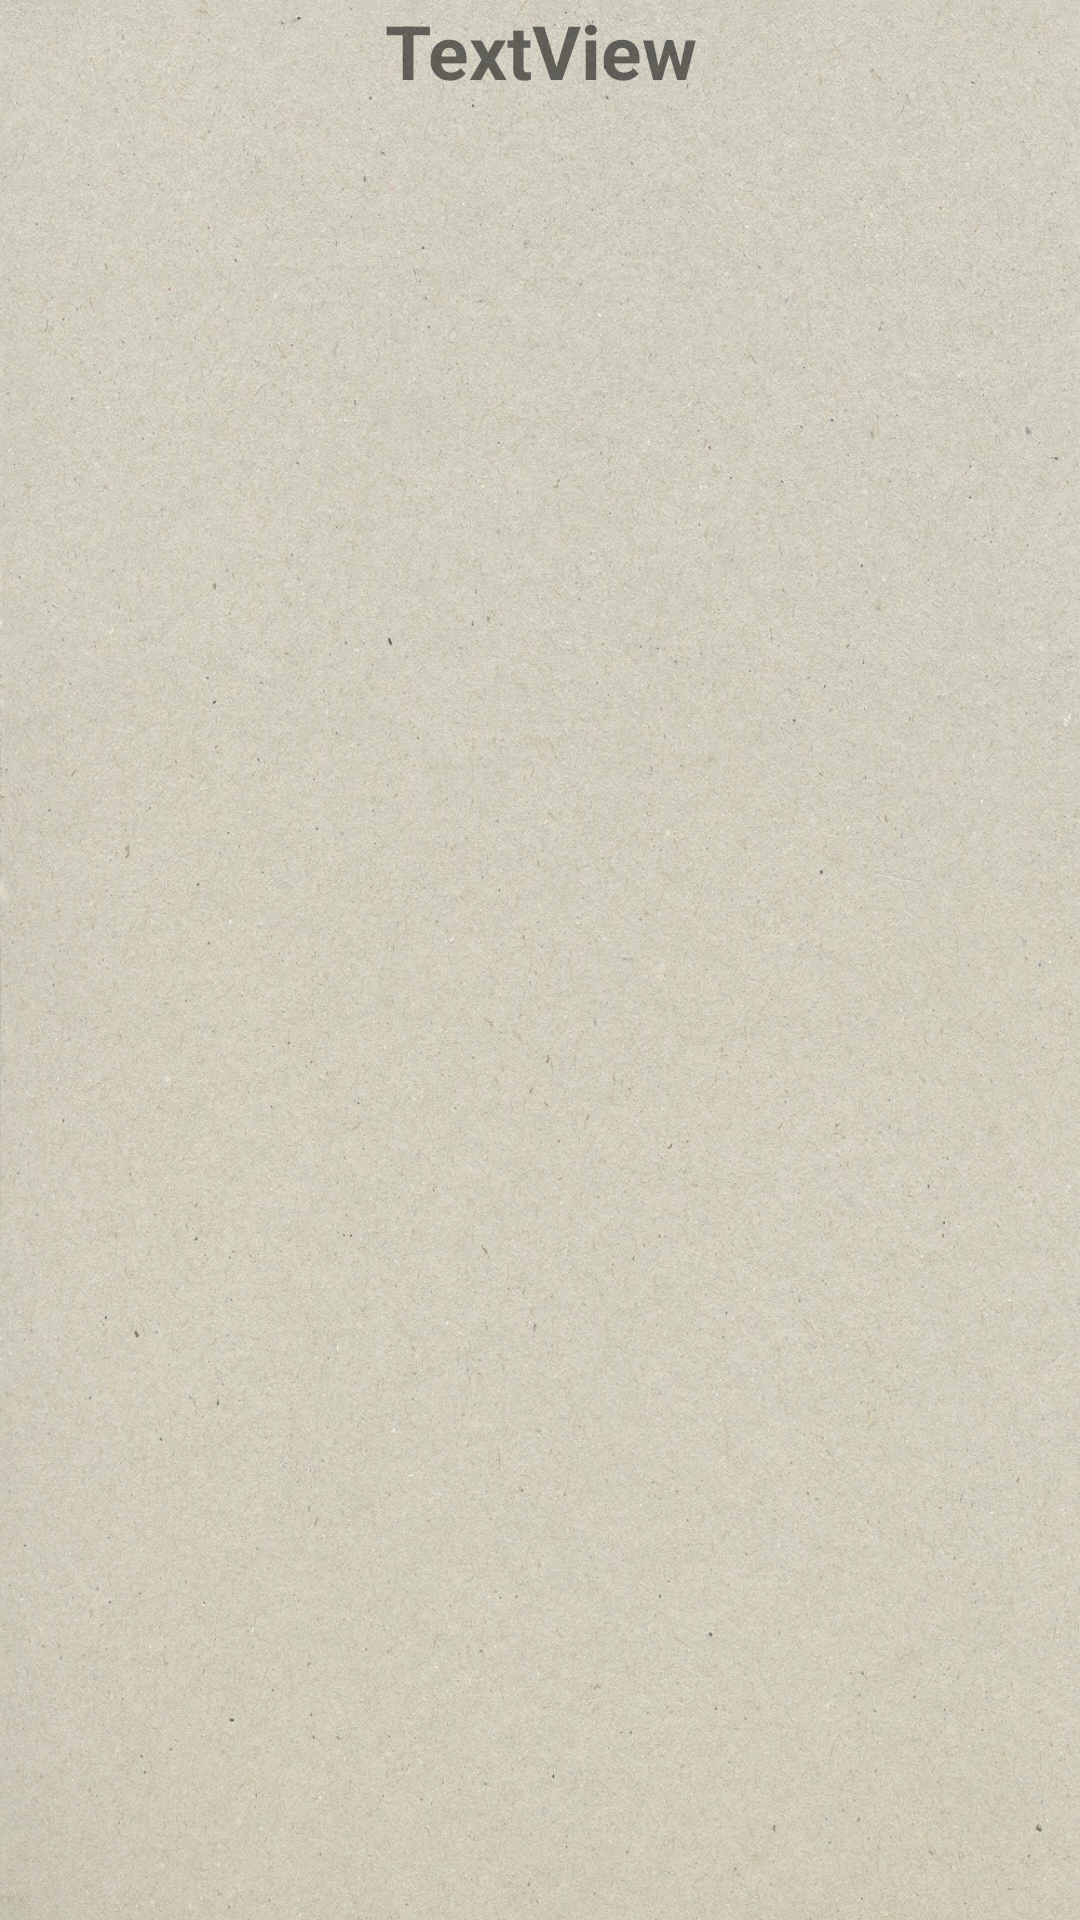

This screen was rendered from an Android layout file. Write that file and the resources it references.
<!-- AndroidManifest.xml: application theme Theme.LibroTimbriRifugiDolomiti -->
<!-- res/layout/fragment_hut_detail.xml -->
<?xml version="1.0" encoding="utf-8"?>
<LinearLayout
    xmlns:android="http://schemas.android.com/apk/res/android"
    xmlns:app="http://schemas.android.com/apk/res-auto"
    xmlns:tools="http://schemas.android.com/tools"
    android:layout_width="match_parent"
    android:layout_height="match_parent"
    android:background="@drawable/background">


    <LinearLayout
        android:layout_width="match_parent"
        android:layout_height="wrap_content"
        android:orientation="vertical">


        <ImageView
            android:id="@+id/hutImage"
            android:layout_width="match_parent"
            android:layout_height="wrap_content"
            android:adjustViewBounds="true"
            tools:src="@tools:sample/avatars" />

        <TextView
            android:id="@+id/nomeRifugio"
            android:layout_width="match_parent"
            android:layout_height="wrap_content"
            android:gravity="center_vertical|center_horizontal"
            android:text="TextView"
            android:textSize="25dp"
            android:textStyle="bold" />

        <ScrollView
            android:layout_width="match_parent"
            android:layout_height="match_parent">

            <androidx.recyclerview.widget.RecyclerView
                android:id="@+id/recyclerview"
                android:layout_width="match_parent"
                android:layout_height="match_parent"
                android:paddingLeft="@dimen/big_padding"
                android:paddingTop="@dimen/big_padding"
                android:paddingRight="@dimen/big_padding"
                app:layout_constraintBottom_toBottomOf="parent"
                app:layout_constraintHorizontal_bias="1.0"
                app:layout_constraintLeft_toLeftOf="parent"
                app:layout_constraintRight_toRightOf="parent"
                app:layout_constraintTop_toTopOf="parent"
                app:layout_constraintVertical_bias="1.0"
                tools:listitem="@layout/visithut_item" />
        </ScrollView>
    </LinearLayout>

</LinearLayout>
<!-- res/layout/visithut_item.xml (included above) -->
<?xml version="1.0" encoding="utf-8"?>
<androidx.cardview.widget.CardView xmlns:android="http://schemas.android.com/apk/res/android"
    android:layout_width="match_parent"
    android:layout_height="wrap_content"
    android:paddingLeft="@dimen/small_padding"
    android:paddingTop="@dimen/small_padding"
    android:paddingRight="@dimen/small_padding"
    android:paddingBottom="@dimen/small_padding">

    <LinearLayout
        android:layout_width="match_parent"
        android:layout_height="wrap_content"
        android:orientation="vertical">

        <LinearLayout
            android:layout_width="match_parent"
            android:layout_height="wrap_content"
            android:orientation="horizontal"
            android:background="@drawable/border">

            <TextView
                android:id="@+id/numeroVisita"
                android:layout_width="0dp"
                android:layout_height="match_parent"
                android:layout_weight="2"
                android:gravity="center_horizontal|center_vertical" />

            <TextView
                android:id="@+id/dataVisita"
                android:layout_width="0dp"
                android:layout_height="match_parent"
                android:layout_weight="2"
                android:gravity="center_horizontal|center_vertical" />

            <ImageView
                android:id="@+id/showMore"
                android:layout_width="wrap_content"
                android:layout_height="wrap_content"
                android:paddingHorizontal="10dp"
                android:layout_marginVertical="4dp"
                android:layout_gravity="center_vertical|end"
                android:src="@drawable/expand_button"
                android:contentDescription="@string/open_information" />

        </LinearLayout>

        <LinearLayout
            android:id="@+id/infos"
            android:layout_width="match_parent"
            android:layout_height="wrap_content"
            android:orientation="vertical"
            android:visibility="gone"
            android:background="@drawable/border">

            <TextView
                android:layout_width="match_parent"
                android:layout_height="wrap_content"
                android:gravity="center_horizontal|center_vertical"
                android:text="@string/hiking_description" />

            <TextView
                android:id="@+id/info"
                android:layout_width="match_parent"
                android:layout_height="wrap_content"
                android:layout_marginTop="20dp"
                android:layout_marginBottom="20dp"
                android:gravity="center_horizontal|center_vertical" />

            <TextView
                android:layout_width="match_parent"
                android:layout_height="wrap_content"
                android:gravity="center_horizontal|center_vertical"
                android:text="@string/hiking_score" />

            <RatingBar
                android:id="@+id/ratingBar"
                android:layout_width="wrap_content"
                android:layout_height="wrap_content"
                android:layout_gravity="center_horizontal"
                style="@style/mountainRatingBar"
                android:isIndicator="true" />
        </LinearLayout>
    </LinearLayout>
</androidx.cardview.widget.CardView>
<!-- resources referenced by this layout -->
<resources>
  <dimen name="big_padding">16dp</dimen>
  <dimen name="small_padding">8dp</dimen>
  <!-- drawable border (drawable) -->
  <?xml version="1.0" encoding="utf-8"?>
  <shape xmlns:android="http://schemas.android.com/apk/res/android"
      android:shape="rectangle">
      <corners
          android:radius="2dp"
          android:topRightRadius="0dp"
          android:bottomRightRadius="0dp"
          android:bottomLeftRadius="0dp" />
      <solid android:color="@color/white" />
      <stroke
          android:width="1dp"
          android:color="@android:color/black" />
  </shape>
  <string name="hiking_description">La descrizione dell\'escursione:</string>
  <string name="hiking_score">il voto all\'escursione è:</string>
  <string name="open_information">open information</string>
  <style name="Theme.LibroTimbriRifugiDolomiti" parent="Theme.MaterialComponents.DayNight.DarkActionBar">
          
          <item name="colorPrimary">@color/purple_500</item>
          <item name="colorPrimaryVariant">@color/purple_700</item>
          <item name="colorOnPrimary">@color/white</item>
          
          <item name="colorSecondary">@color/teal_200</item>
          <item name="colorSecondaryVariant">@color/teal_700</item>
          <item name="colorOnSecondary">@color/black</item>
          
          <item name="android:statusBarColor" tools:targetApi="l">?attr/colorPrimaryVariant</item>
          
      </style>
  <color name="white">#FFFFFFFF</color>
  <!-- drawable mountain_rating_bar (drawable) -->
  <?xml version="1.0" encoding="utf-8"?>
  <layer-list xmlns:android="http://schemas.android.com/apk/res/android">
      <item
          android:id="@android:id/background"
          android:drawable="@drawable/mountain_ratingbar_full_empty" />
      <item
          android:id="@android:id/secondaryProgress"
          android:drawable="@drawable/mountain_ratingbar_full_empty" />
      <item
          android:id="@android:id/progress"
          android:drawable="@drawable/mountain_ratingbar_full_filled" />
  </layer-list>
  <color name="purple_500">#FF6200EE</color>
  <color name="purple_700">#FF3700B3</color>
  <color name="teal_200">#FF03DAC5</color>
  <color name="teal_700">#FF018786</color>
  <color name="black">#FF000000</color>
  <!-- drawable mountain_ratingbar_full_empty (drawable) -->
  <?xml version="1.0" encoding="utf-8"?>
  <selector
      xmlns:android="http://schemas.android.com/apk/res/android">
  
      <item android:state_pressed="true" android:state_window_focused="true" android:drawable="@drawable/mountainborderpng" />
  
      <item android:state_focused="true" android:state_window_focused="true" android:drawable="@drawable/mountainborderpng" />
  
      <item android:state_selected="true" android:state_window_focused="true" android:drawable="@drawable/mountainborderpng" />
  
      <item android:drawable="@drawable/mountainborderpng" />
  
  </selector>
  <!-- drawable mountain_ratingbar_full_filled (drawable) -->
  <?xml version="1.0" encoding="utf-8"?>
  <selector
      xmlns:android="http://schemas.android.com/apk/res/android">
  
      <item android:state_pressed="true" android:state_window_focused="true" android:drawable="@drawable/mountainfilledpng" />
  
      <item android:state_focused="true" android:state_window_focused="true" android:drawable="@drawable/mountainfilledpng" />
  
      <item android:state_selected="true" android:state_window_focused="true" android:drawable="@drawable/mountainfilledpng" />
  
      <item android:drawable="@drawable/mountainfilledpng" />
  
  </selector>
</resources>
